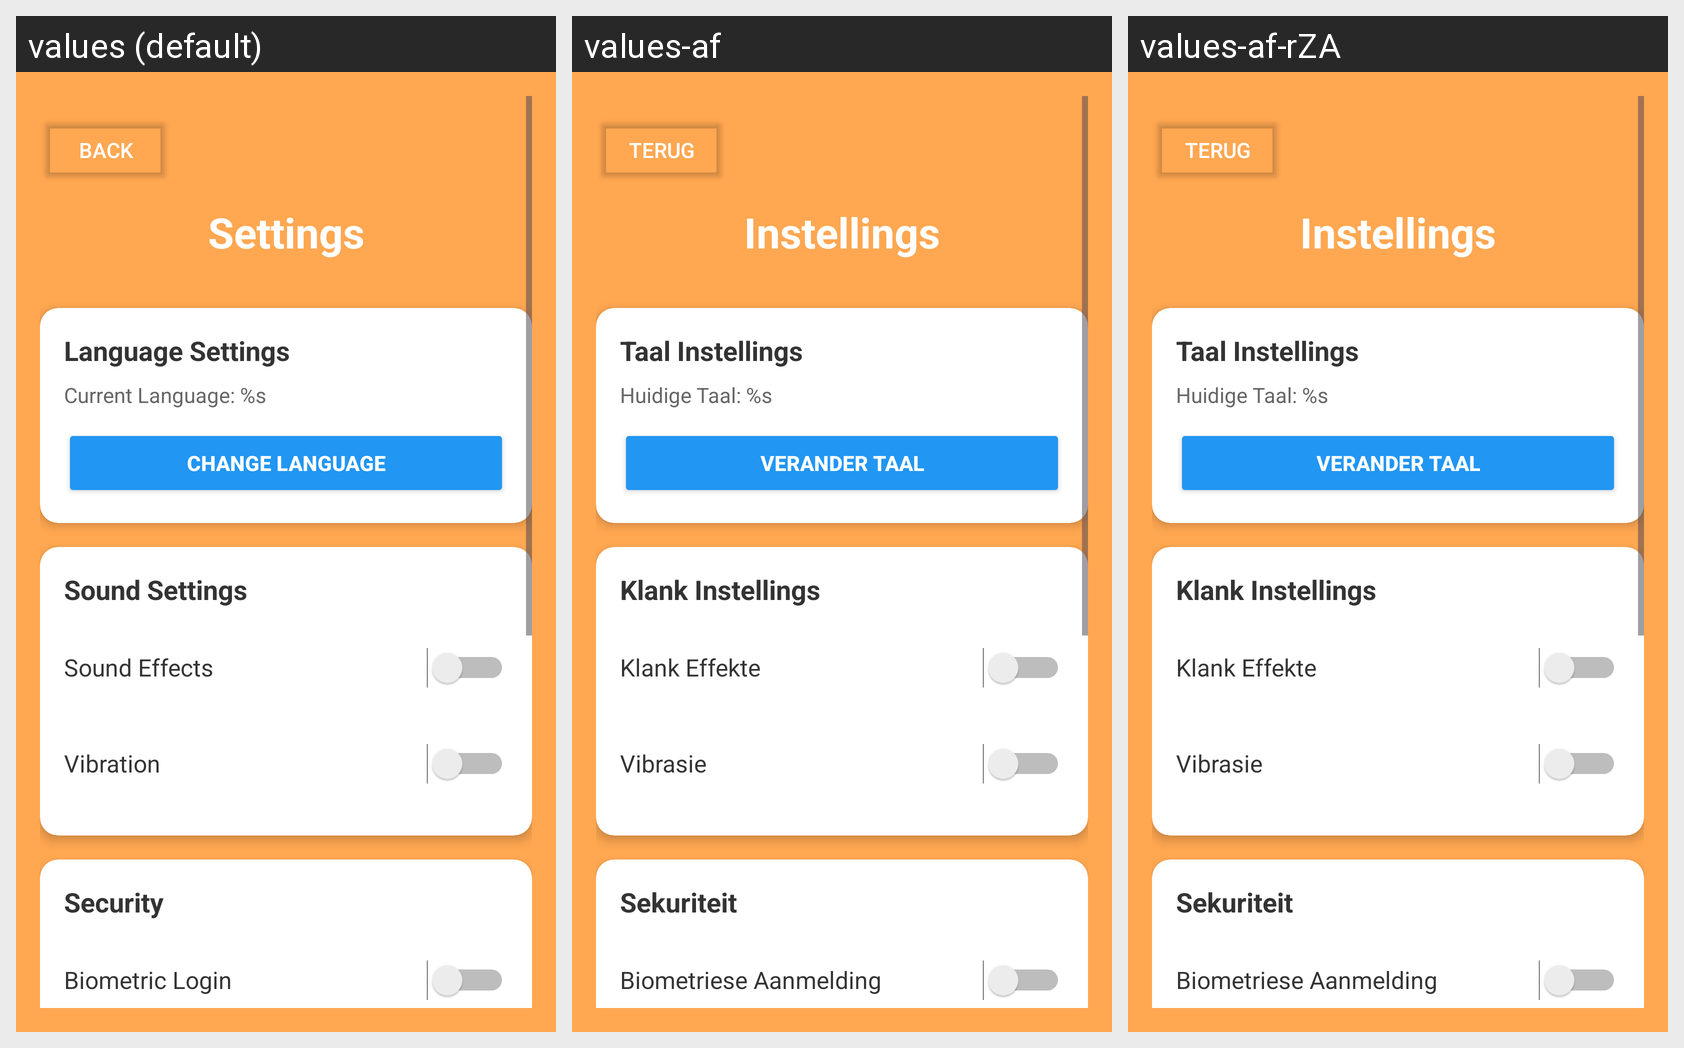

Locale-by-locale string values for the Android screen shown in this grid:
Android screen res/layout/activity_settings.xml rendered under 3 locales, left to right: values (default), values-af, values-af-rZA. Device: Nexus 5 (rendered at 1080×1920; each locale shown at half size, 540×960, under a caption strip naming it); theme Theme.Skhaftin_POE.
Strings drawn on this screen, with the default value and each locale's value (text and hints the layout hard-codes, and strings that could not be matched under every locale, appear in the picture but are not listed):

back
  values: Back
  values-af: Terug
  values-af-rZA: Terug

settings_title
  values: Settings
  values-af: Instellings
  values-af-rZA: Instellings

language_settings
  values: Language Settings
  values-af: Taal Instellings
  values-af-rZA: Taal Instellings

current_language
  values: Current Language: %s
  values-af: Huidige Taal: %s
  values-af-rZA: Huidige Taal: %s

change_language
  values: Change Language
  values-af: Verander Taal
  values-af-rZA: Verander Taal

sound_effects
  values: Sound Effects
  values-af: Klank Effekte
  values-af-rZA: Klank Effekte

vibration
  values: Vibration
  values-af: Vibrasie
  values-af-rZA: Vibrasie

security
  values: Security
  values-af: Sekuriteit
  values-af-rZA: Sekuriteit

biometric_login
  values: Biometric Login
  values-af: Biometriese Aanmelding
  values-af-rZA: Biometriese Aanmelding
